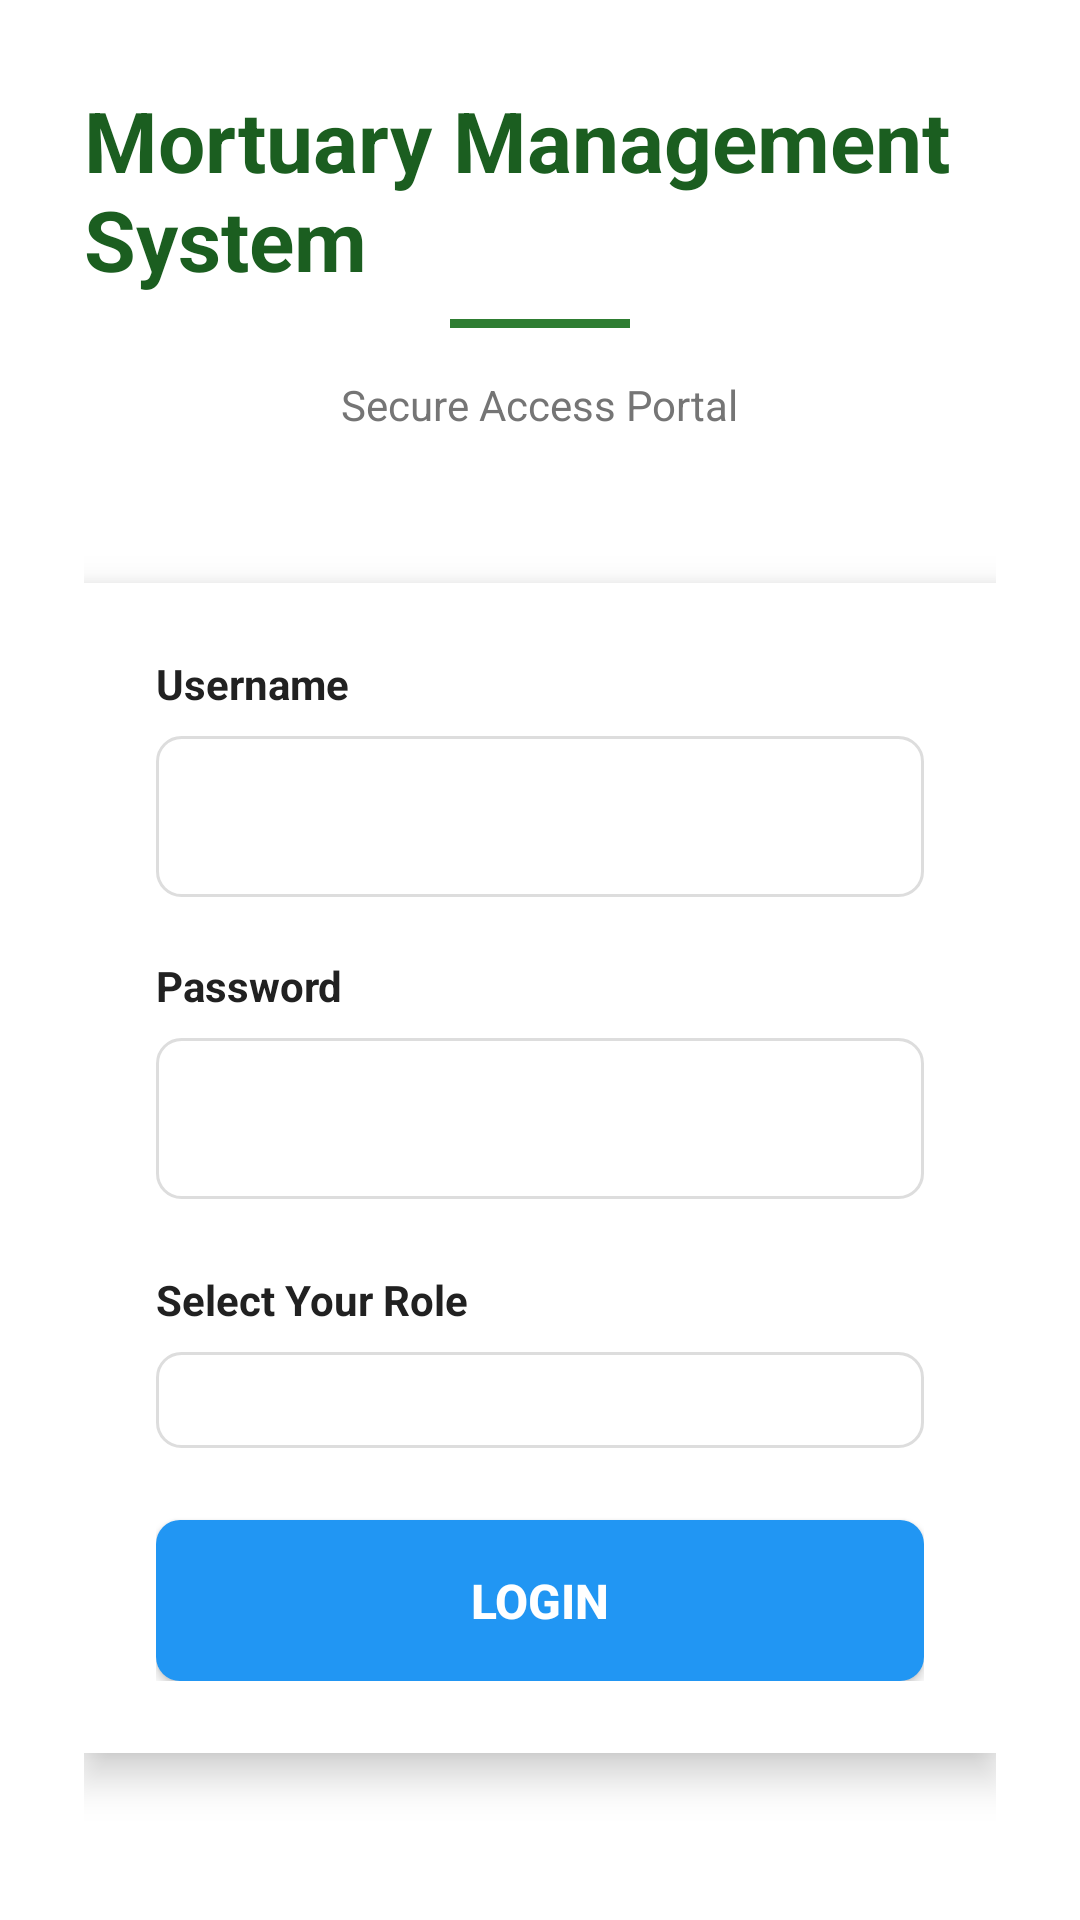

Write the Android layout XML for this screen, with the resource values it uses.
<!-- AndroidManifest.xml: application theme Theme.AppCompat.Light.DarkActionBar -->
<!-- res/layout/activity_login.xml -->
<?xml version="1.0" encoding="utf-8"?>
<LinearLayout xmlns:android="http://schemas.android.com/apk/res/android"
    android:layout_width="match_parent"
    android:layout_height="match_parent"
    android:orientation="vertical"
    android:padding="28dp"
    android:background="@color/white"
    android:gravity="center">

    
    <LinearLayout
        android:layout_width="match_parent"
        android:layout_height="wrap_content"
        android:orientation="vertical"
        android:gravity="center"
        android:layout_marginBottom="50dp">

        <TextView
            android:layout_width="wrap_content"
            android:layout_height="wrap_content"
            android:text="@string/login_title"
            android:textSize="28sp"
            android:textStyle="bold"
            android:textColor="@color/primary_dark"
            android:layout_marginBottom="8dp"/>

        <View
            android:layout_width="60dp"
            android:layout_height="3dp"
            android:background="@color/primary"
            android:layout_marginBottom="16dp"/>

        <TextView
            android:layout_width="wrap_content"
            android:layout_height="wrap_content"
            android:text="Secure Access Portal"
            android:textSize="14sp"
            android:textColor="@color/text_light"/>

    </LinearLayout>

    
    <LinearLayout
        android:layout_width="match_parent"
        android:layout_height="wrap_content"
        android:orientation="vertical"
        android:padding="24dp"
        android:background="@color/white"
        android:elevation="8dp"
        android:layout_marginBottom="24dp">

        
        <TextView
            android:layout_width="match_parent"
            android:layout_height="wrap_content"
            android:text="@string/username_hint"
            android:textSize="14sp"
            android:textStyle="bold"
            android:textColor="@color/text_dark"
            android:layout_marginBottom="8dp"/>

        <EditText
            android:id="@+id/etUsername"
            android:layout_width="match_parent"
            android:layout_height="wrap_content"
            android:background="@drawable/edittext_background"
            android:padding="16dp"
            android:layout_marginBottom="20dp"
            android:textSize="16sp"/>

        
        <TextView
            android:layout_width="match_parent"
            android:layout_height="wrap_content"
            android:text="@string/password_hint"
            android:textSize="14sp"
            android:textStyle="bold"
            android:textColor="@color/text_dark"
            android:layout_marginBottom="8dp"/>

        <EditText
            android:id="@+id/etPassword"
            android:layout_width="match_parent"
            android:layout_height="wrap_content"
            android:background="@drawable/edittext_background"
            android:padding="16dp"
            android:inputType="textPassword"
            android:layout_marginBottom="24dp"
            android:textSize="16sp"/>

        
        <TextView
            android:layout_width="match_parent"
            android:layout_height="wrap_content"
            android:text="Select Your Role"
            android:textSize="14sp"
            android:textStyle="bold"
            android:textColor="@color/text_dark"
            android:layout_marginBottom="8dp"/>

        <Spinner
            android:id="@+id/spinnerRole"
            android:layout_width="match_parent"
            android:layout_height="wrap_content"
            android:background="@drawable/edittext_background"
            android:padding="16dp"
            android:layout_marginBottom="24dp"/>

        
        <Button
            android:id="@+id/btnLogin"
            android:layout_width="match_parent"
            android:layout_height="wrap_content"
            android:text="@string/login_button"
            android:textSize="16sp"
            android:textStyle="bold"
            android:background="@drawable/button_background"
            android:textColor="@color/white"
            android:padding="16dp"/>

    </LinearLayout>

    
    <TextView
        android:layout_width="wrap_content"
        android:layout_height="wrap_content"
        android:text="© 2024 Mortuary Management System"
        android:textSize="12sp"
        android:textColor="@color/text_light"/>

</LinearLayout>
<!-- resources referenced by this layout -->
<resources>
  <color name="primary">#2E7D32</color>
  <color name="primary_dark">#1B5E20</color>
  <color name="text_dark">#212121</color>
  <color name="text_light">#757575</color>
  <color name="white">#FFFFFF</color>
  <!-- drawable button_background (drawable) -->
  <?xml version="1.0" encoding="utf-8"?>
  <shape xmlns:android="http://schemas.android.com/apk/res/android">
      <solid android:color="#2196F3" />
      <corners android:radius="8dp" />
      <padding android:left="16dp" android:top="12dp" android:right="16dp" android:bottom="12dp" />
  </shape>
  <!-- drawable edittext_background (drawable) -->
  <?xml version="1.0" encoding="utf-8"?>
  <shape xmlns:android="http://schemas.android.com/apk/res/android">
      <solid android:color="@android:color/white" />
      <stroke android:width="1dp" android:color="#DDDDDD" />
      <corners android:radius="8dp" />
      <padding android:left="10dp" android:top="10dp" android:right="10dp" android:bottom="10dp" />
  </shape>
  <string name="login_button">Login</string>
  <string name="login_title">Mortuary Management System</string>
  <string name="password_hint">Password</string>
  <string name="username_hint">Username</string>
</resources>
